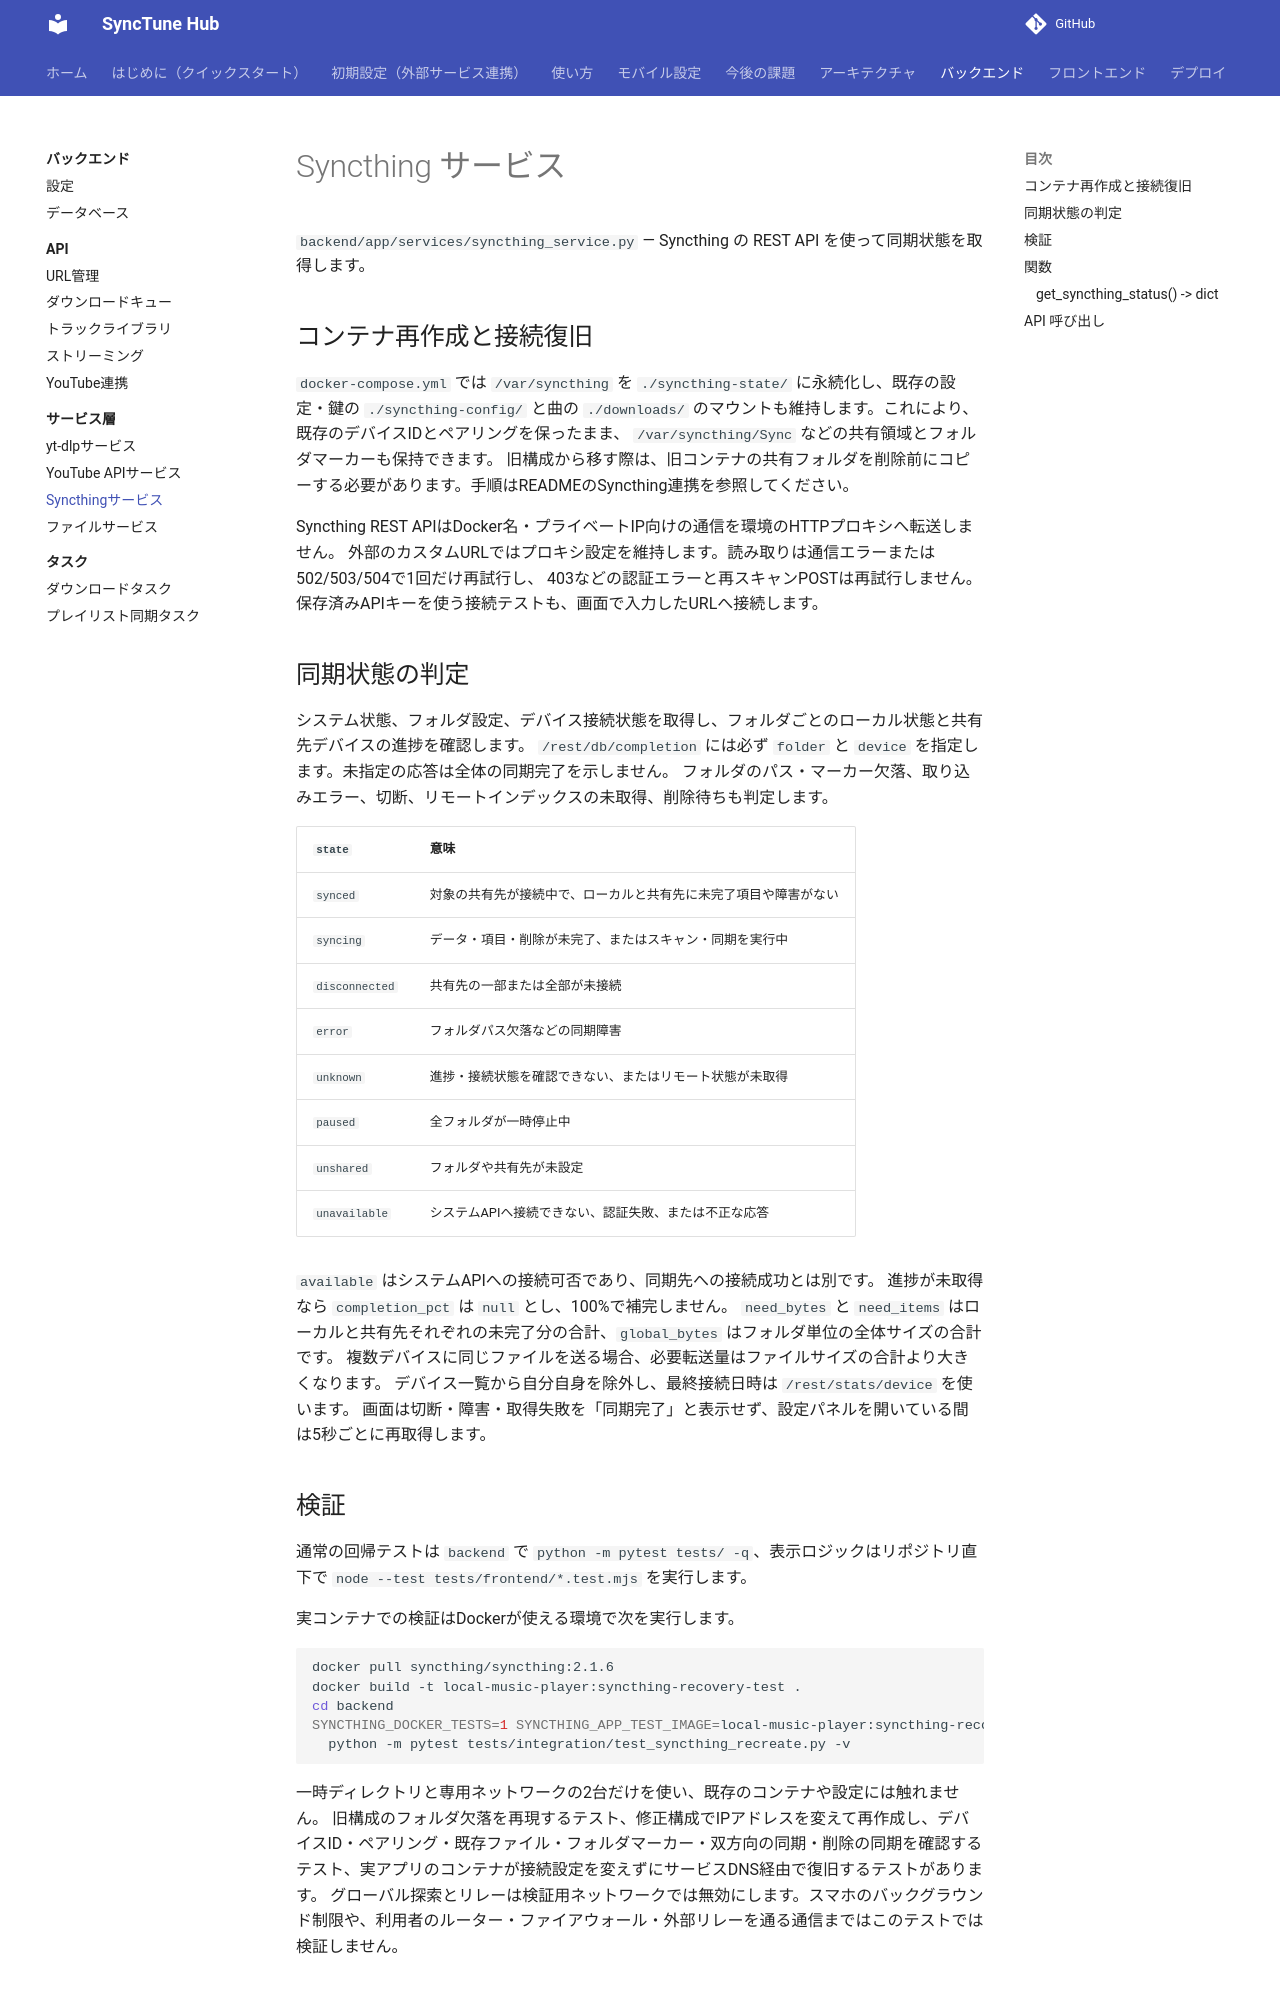

repository: pacificbelt30/local-music-player · page: backend/services/syncthing/index.html · generator: mkdocs

# Syncthing サービス

`backend/app/services/syncthing_service.py` — Syncthing の REST API を使って同期状態を取得します。

## コンテナ再作成と接続復旧

`docker-compose.yml` では `/var/syncthing` を `./syncthing-state/` に永続化し、既存の設定・鍵の
`./syncthing-config/` と曲の `./downloads/` のマウントも維持します。これにより、既存のデバイスIDとペアリングを保ったまま、
`/var/syncthing/Sync` などの共有領域とフォルダマーカーも保持できます。
旧構成から移す際は、旧コンテナの共有フォルダを削除前にコピーする必要があります。手順はREADMEのSyncthing連携を参照してください。

Syncthing REST APIはDocker名・プライベートIP向けの通信を環境のHTTPプロキシへ転送しません。
外部のカスタムURLではプロキシ設定を維持します。読み取りは通信エラーまたは502/503/504で1回だけ再試行し、
403などの認証エラーと再スキャンPOSTは再試行しません。保存済みAPIキーを使う接続テストも、画面で入力したURLへ接続します。

## 同期状態の判定

システム状態、フォルダ設定、デバイス接続状態を取得し、フォルダごとのローカル状態と共有先デバイスの進捗を確認します。
`/rest/db/completion` には必ず `folder` と `device` を指定します。未指定の応答は全体の同期完了を示しません。
フォルダのパス・マーカー欠落、取り込みエラー、切断、リモートインデックスの未取得、削除待ちも判定します。

| `state` | 意味 |
|---|---|
| `synced` | 対象の共有先が接続中で、ローカルと共有先に未完了項目や障害がない |
| `syncing` | データ・項目・削除が未完了、またはスキャン・同期を実行中 |
| `disconnected` | 共有先の一部または全部が未接続 |
| `error` | フォルダパス欠落などの同期障害 |
| `unknown` | 進捗・接続状態を確認できない、またはリモート状態が未取得 |
| `paused` | 全フォルダが一時停止中 |
| `unshared` | フォルダや共有先が未設定 |
| `unavailable` | システムAPIへ接続できない、認証失敗、または不正な応答 |

`available` はシステムAPIへの接続可否であり、同期先への接続成功とは別です。
進捗が未取得なら `completion_pct` は `null` とし、100%で補完しません。
`need_bytes` と `need_items` はローカルと共有先それぞれの未完了分の合計、`global_bytes` はフォルダ単位の全体サイズの合計です。
複数デバイスに同じファイルを送る場合、必要転送量はファイルサイズの合計より大きくなります。
デバイス一覧から自分自身を除外し、最終接続日時は `/rest/stats/device` を使います。
画面は切断・障害・取得失敗を「同期完了」と表示せず、設定パネルを開いている間は5秒ごとに再取得します。
